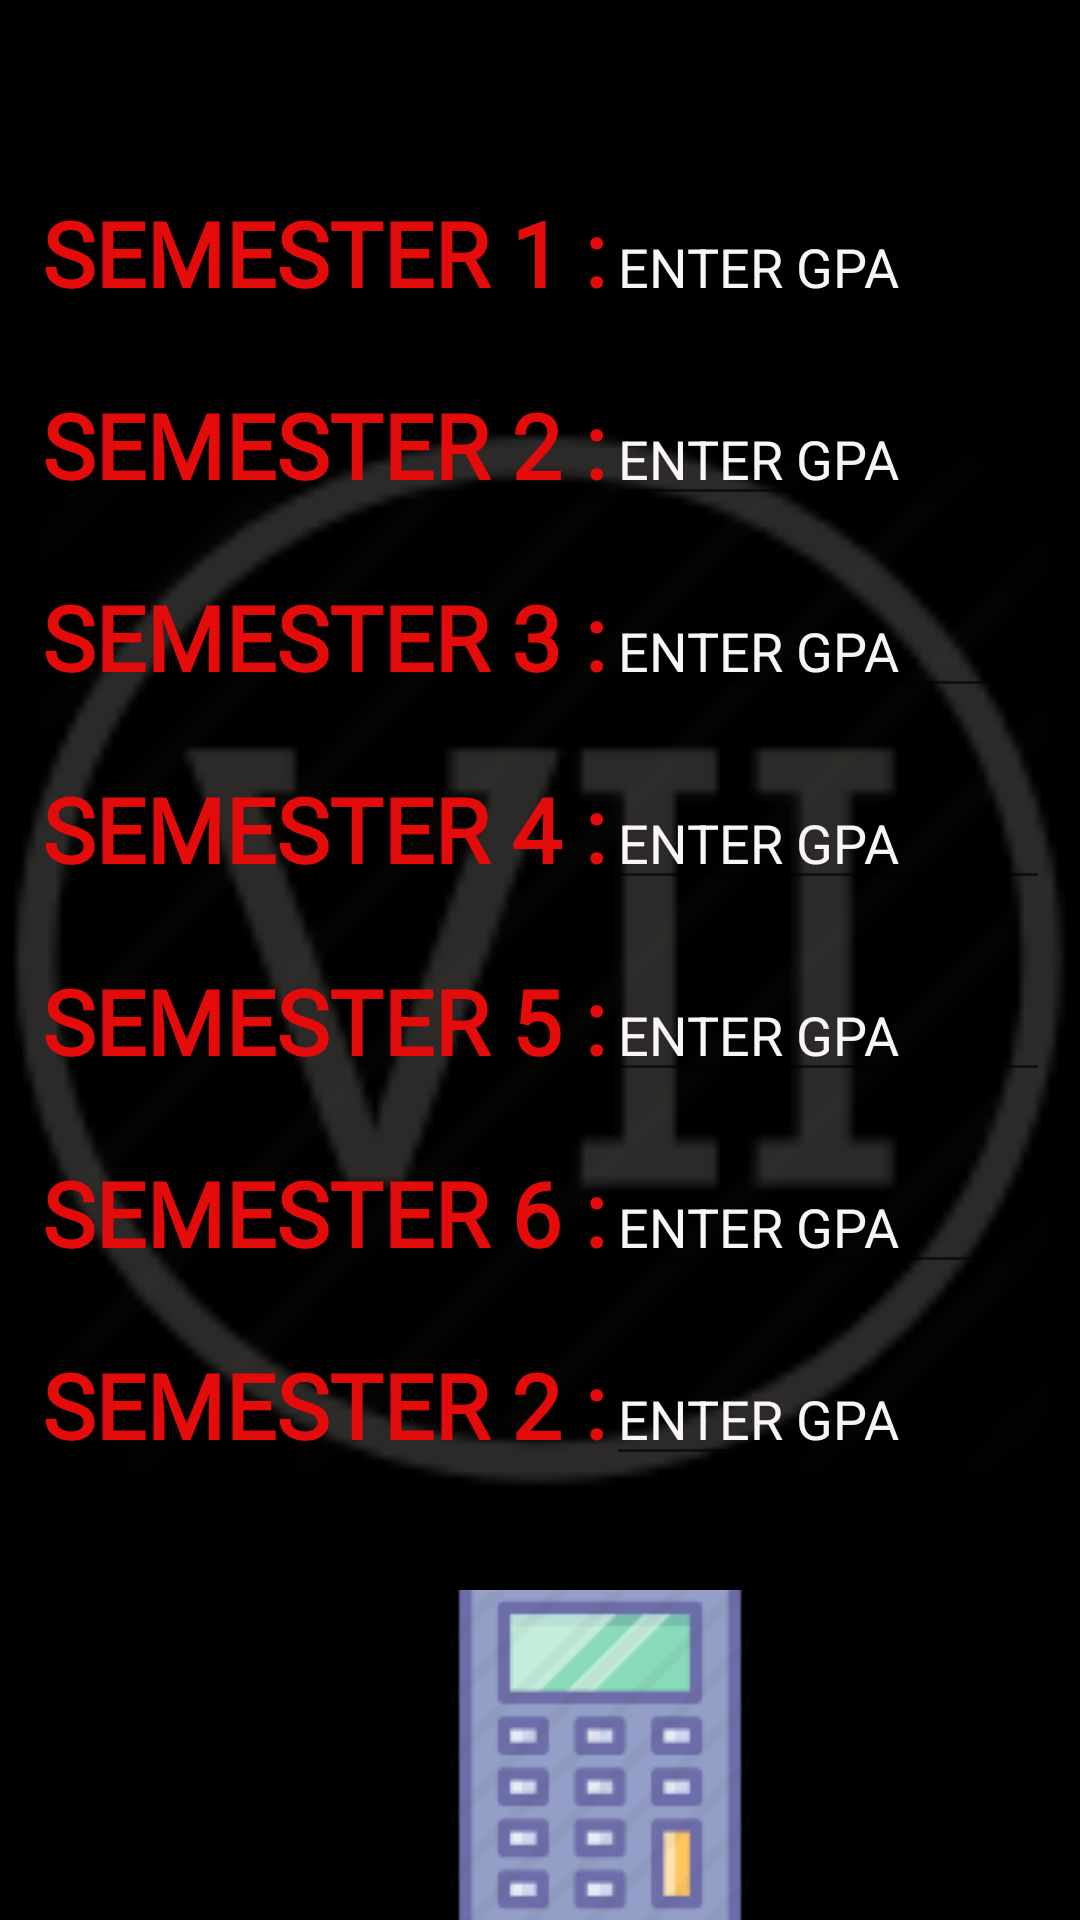

This screen was rendered from an Android layout file. Write that file and the resources it references.
<!-- AndroidManifest.xml: application theme AppTheme -->
<!-- res/layout/activity_seven_semester.xml -->
<?xml version="1.0" encoding="utf-8"?>
<RelativeLayout xmlns:android="http://schemas.android.com/apk/res/android"
    xmlns:app="http://schemas.android.com/apk/res-auto"
    xmlns:tools="http://schemas.android.com/tools"
    android:background="@color/black"
    android:layout_width="match_parent"
    android:layout_height="match_parent"
    tools:context=".SevenSemester">

    <ImageView
        android:id="@+id/imageView"
        android:layout_width="match_parent"
        android:layout_height="1000dp"
        app:srcCompat="@drawable/roman7" />

    <GridLayout
        android:layout_width="match_parent"
        android:layout_height="wrap_content"
        android:alignmentMode="alignMargins"
        android:columnCount="2"
        android:layout_below="@+id/user_name"
        android:columnOrderPreserved="false"
        android:padding="14dp"
        android:rowCount="7">

        <TextView
            android:layout_width="wrap_content"
            android:layout_height="wrap_content"
            android:layout_marginTop="50dp"
            android:fontFamily="@font/nunito"
            android:text="SEMESTER 1 :"
            android:textColor="#E40B0B"
            android:textSize="30sp"
            android:textStyle="bold" />

        <EditText
            android:id="@+id/sem1cgpa"
            android:layout_width="wrap_content"
            android:layout_height="wrap_content"
            android:layout_marginTop="50dp"
            android:ems="10"
            android:hint="ENTER GPA"
            android:inputType="numberDecimal"
            android:maxLength="4"
            android:textColor="#FBFBFF"
            android:textColorHighlight="#FAF6F6"
            android:textColorHint="#FAF6F6" />

        <TextView
            android:layout_width="wrap_content"
            android:layout_height="wrap_content"
            android:layout_marginTop="20dp"
            android:fontFamily="@font/nunito"
            android:text="SEMESTER 2 :"
            android:textColor="#E40B0B"
            android:textSize="30sp"
            android:textStyle="bold" />

        <EditText
            android:id="@+id/sem2cgpa"
            android:layout_width="wrap_content"
            android:layout_height="wrap_content"
            android:layout_marginTop="20dp"
            android:ems="10"
            android:hint="ENTER GPA"
            android:inputType="numberDecimal"
            android:maxLength="4"
            android:textColor="#FBFBFF"
            android:textColorHighlight="#FAF6F6"
            android:textColorHint="#FAF6F6"  />

        <TextView
            android:layout_width="wrap_content"
            android:layout_height="wrap_content"
            android:layout_marginTop="20dp"
            android:fontFamily="@font/nunito"
            android:text="SEMESTER 3 :"
            android:textColor="#E40B0B"
            android:textSize="30sp"
            android:textStyle="bold" />

        <EditText
            android:id="@+id/sem3cgpa"
            android:layout_width="wrap_content"
            android:layout_height="wrap_content"
            android:layout_marginTop="20dp"
            android:ems="10"
            android:hint="ENTER GPA"
            android:inputType="numberDecimal"
            android:maxLength="4"
            android:textColor="#FBFBFF"
            android:textColorHighlight="#FAF6F6"
            android:textColorHint="#FAF6F6"  />
        <TextView
            android:layout_width="wrap_content"
            android:layout_height="wrap_content"
            android:layout_marginTop="20dp"
            android:fontFamily="@font/nunito"
            android:text="SEMESTER 4 :"
            android:textColor="#E40B0B"
            android:textSize="30sp"
            android:textStyle="bold" />

        <EditText
            android:id="@+id/sem4cgpa"
            android:layout_width="wrap_content"
            android:layout_height="wrap_content"
            android:layout_marginTop="20dp"
            android:ems="10"
            android:hint="ENTER GPA"
            android:inputType="numberDecimal"
            android:maxLength="4"
            android:textColor="#FBFBFF"
            android:textColorHighlight="#FAF6F6"
            android:textColorHint="#FAF6F6" />

        <TextView
            android:layout_width="wrap_content"
            android:layout_height="wrap_content"
            android:layout_marginTop="20dp"
            android:fontFamily="@font/nunito"
            android:text="SEMESTER 5 :"
            android:textColor="#E40B0B"
            android:textSize="30sp"
            android:textStyle="bold" />

        <EditText
            android:id="@+id/sem5cgpa"
            android:layout_width="wrap_content"
            android:layout_height="wrap_content"
            android:layout_marginTop="20dp"
            android:ems="10"
            android:hint="ENTER GPA"
            android:inputType="numberDecimal"
            android:maxLength="4"
            android:textColor="#FBFBFF"
            android:textColorHighlight="#FAF6F6"
            android:textColorHint="#FAF6F6" />

        <TextView
            android:layout_width="wrap_content"
            android:layout_height="wrap_content"
            android:layout_marginTop="20dp"
            android:fontFamily="@font/nunito"
            android:text="SEMESTER 6 :"
            android:textColor="#E40B0B"
            android:textSize="30sp"
            android:textStyle="bold" />

        <EditText
            android:id="@+id/sem6cgpa"
            android:layout_width="wrap_content"
            android:layout_height="wrap_content"
            android:layout_marginTop="20dp"
            android:ems="10"
            android:hint="ENTER GPA"
            android:inputType="numberDecimal"
            android:maxLength="4"
            android:textColor="#FBFBFF"
            android:textColorHighlight="#FAF6F6"
            android:textColorHint="#FAF6F6" />

        <TextView
            android:layout_width="wrap_content"
            android:layout_height="wrap_content"
            android:layout_marginTop="20dp"
            android:fontFamily="@font/nunito"
            android:text="SEMESTER 2 :"
            android:textColor="#E40B0B"
            android:textSize="30sp"
            android:textStyle="bold"
            />

        <EditText
            android:id="@+id/sem7cgpa"
            android:layout_width="wrap_content"
            android:layout_height="wrap_content"
            android:layout_marginTop="20dp"
            android:ems="10"
            android:hint="ENTER GPA"
            android:inputType="numberDecimal"
            android:maxLength="4"
            android:textColor="#FBFBFF"
            android:textColorHighlight="#FAF6F6"
            android:textColorHint="#FAF6F6" />


    </GridLayout>

    <ImageButton
        android:id="@+id/resultcgpa"
        android:layout_width="100dp"
        android:layout_height="140dp"
        android:layout_marginTop="530dp"
        android:layout_marginLeft="150dp"
        app:srcCompat="@drawable/calc" />


</RelativeLayout>
<!-- resources referenced by this layout -->
<resources>
  <color name="black">#FF000000</color>
  <!-- drawable calc: png bitmap (drawable, 4300 bytes) -->
  <!-- drawable roman7: png bitmap (drawable, 4380 bytes) -->
  <style name="AppTheme" parent="Theme.AppCompat.Light.DarkActionBar">
          
          <item name="colorPrimary">@color/colorPrimary</item>
          <item name="colorPrimaryDark">@color/colorPrimaryDark</item>
          <item name="colorAccent">@color/colorAccent</item>
      </style>
  <color name="colorPrimary">#FF3700B3</color>
  <color name="colorPrimaryDark">#9F51FF</color>
  <color name="colorAccent">#F1C40F</color>
</resources>
